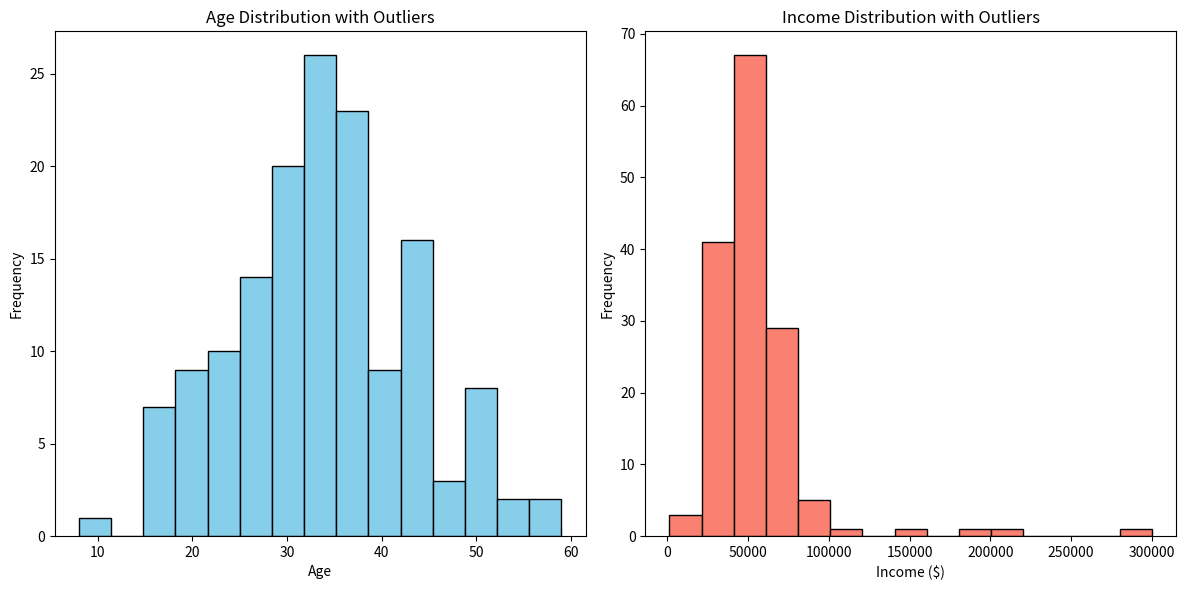
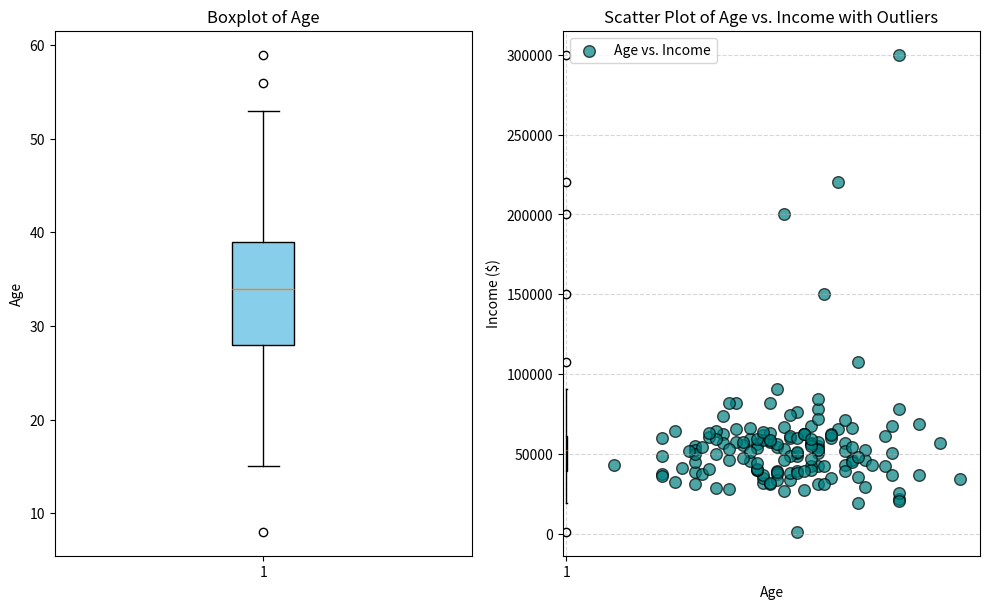

The script that saved these images, in order:
import pandas as pd
import numpy as np
import matplotlib.pyplot as plt

# Set random seed for reproducibility
np.random.seed(42)

# Generate random data with some outliers
num_records = 150
data = {
    'Age': np.random.normal(35, 10, num_records).astype(int),  # Ages centered around 35 with a standard deviation of 10
    'Income': np.random.normal(50000, 15000, num_records).round(2)  # Incomes centered around $50,000 with outliers
}

# Introduce outliers in 'Income'
outliers_income = [150000, 200000, 220000, 300000]  # Outlier incomes
data['Income'][:len(outliers_income)] = outliers_income  # Insert these outliers at the start

# Create DataFrame
df_outliers = pd.DataFrame(data)

# Plot Histogram for Age with Outliers
plt.figure(figsize=(12, 6))
plt.subplot(1, 2, 1)
plt.hist(df_outliers['Age'], bins=15, color='skyblue', edgecolor='black')
plt.title('Age Distribution with Outliers')
plt.xlabel('Age')
plt.ylabel('Frequency')

# Plot Histogram for Income with Outliers
plt.subplot(1, 2, 2)
plt.hist(df_outliers['Income'], bins=15, color='salmon', edgecolor='black')
plt.title('Income Distribution with Outliers')
plt.xlabel('Income ($)')
plt.ylabel('Frequency')

plt.tight_layout()
plt.show()

# Plot Boxplots for Age and Income with Outliers
plt.figure(figsize=(10, 6))

# Boxplot for Age
plt.subplot(1, 2, 1)
plt.boxplot(df_outliers['Age'], patch_artist=True, boxprops=dict(facecolor="skyblue"))
plt.title('Boxplot of Age')
plt.ylabel('Age')

# Boxplot for Income
plt.subplot(1, 2, 2)
plt.boxplot(df_outliers['Income'], patch_artist=True, boxprops=dict(facecolor="salmon"))
plt.title('Boxplot of Income with Outliers')
plt.ylabel('Income ($)')

plt.tight_layout()
plt.show()

plt.scatter(df_outliers['Age'], df_outliers['Income'], color='teal', alpha=0.7, edgecolor='black', s=70, label="Age vs. Income")
plt.title("Scatter Plot of Age vs. Income with Outliers")
plt.xlabel("Age")
plt.ylabel("Income ($)")
plt.grid(True, linestyle='--', alpha=0.5)
plt.legend()
plt.show()